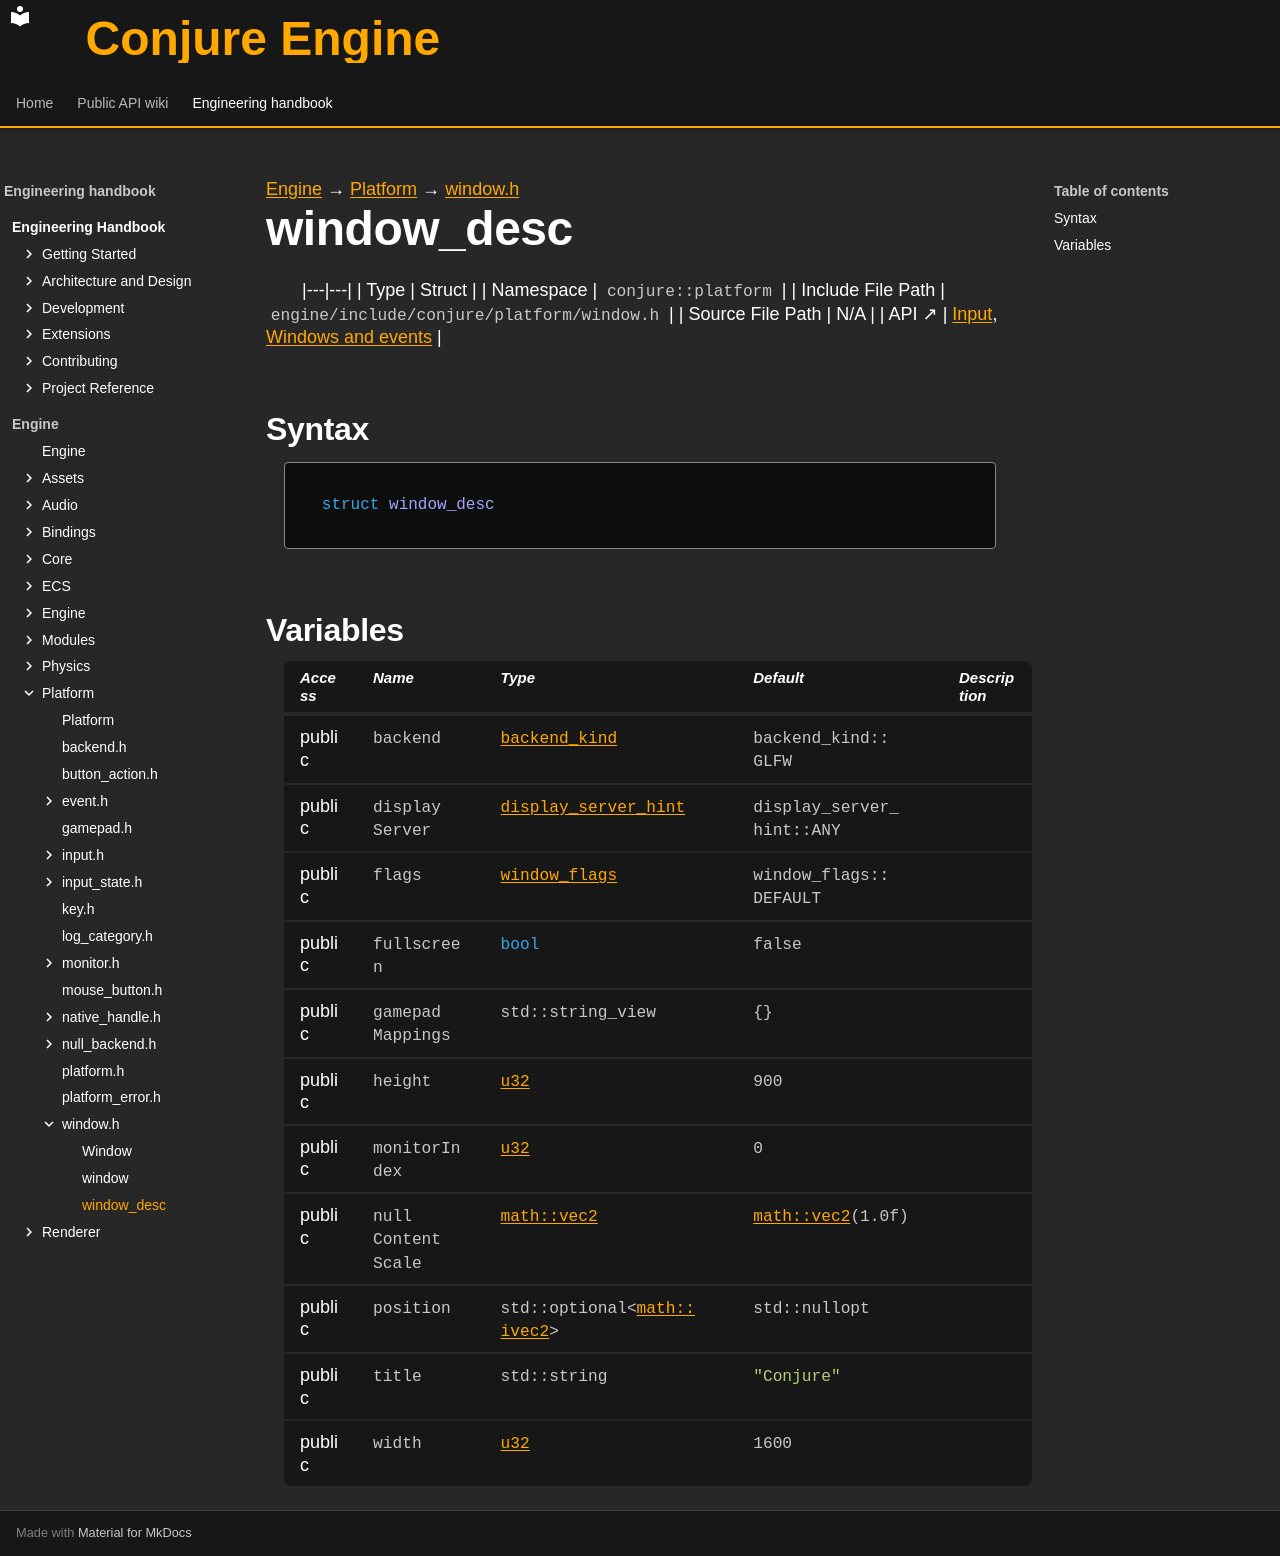

repository: Dozer90/Conjure-Engine · page: handbook/engine/platform/window/window-desc.html · generator: mkdocs

---
kind: struct
---

[Engine](../../../engine.md) → [Platform](../../platform.md) → [window.h](../window.md)

# window_desc
<!-- doc-template:type -->

|---|---|
| Type | Struct |
| Namespace | `conjure::platform` |
| Include File Path | `engine/include/conjure/platform/window.h` |
| Source File Path | N/A |
| API ↗ | [Input](../../../../api/platform/input.md), [Windows and events](../../../../api/platform/windows-and-events.md) |

## Syntax

```cpp
struct window_desc
```







## Variables

<table class="variable-table">
<thead><tr><th>Access</th><th>Name</th><th>Type</th><th>Default</th><th>Description</th></tr></thead>
<tbody>
<tr><td>public</td><td><code class="signature">backend</code></td><td><code class="signature"><a href="../backend.html#symbol-backend-kind">backend_kind</a></code></td><td><code class="signature">backend_<wbr>kind::<wbr>GLFW</code></td><td></td></tr>
<tr><td>public</td><td><code class="signature">display<wbr>Server</code></td><td><code class="signature"><a href="../window.html#symbol-display-server-hint">display_server_hint</a></code></td><td><code class="signature">display_<wbr>server_<wbr>hint::<wbr>ANY</code></td><td></td></tr>
<tr><td>public</td><td><code class="signature">flags</code></td><td><code class="signature"><a href="../window.html#symbol-window-flags">window_flags</a></code></td><td><code class="signature">window_<wbr>flags::<wbr>DEFAULT</code></td><td></td></tr>
<tr><td>public</td><td><code class="signature">fullscreen</code></td><td><code class="signature"><span class="k">bool</span></code></td><td><code class="signature">false</code></td><td></td></tr>
<tr><td>public</td><td><code class="signature">gamepad<wbr>Mappings</code></td><td><code class="signature">std::string_view</code></td><td><code class="signature">{}</code></td><td></td></tr>
<tr><td>public</td><td><code class="signature">height</code></td><td><code class="signature"><a href="../../core/types.html#symbol-u32">u32</a></code></td><td><code class="signature"><span class="mi">900</span></code></td><td></td></tr>
<tr><td>public</td><td><code class="signature">monitorIndex</code></td><td><code class="signature"><a href="../../core/types.html#symbol-u32">u32</a></code></td><td><code class="signature"><span class="mi">0</span></code></td><td></td></tr>
<tr><td>public</td><td><code class="signature">null<wbr>Content<wbr>Scale</code></td><td><code class="signature"><a href="../../core/math/glm-types.html#symbol-vec2">math::vec2</a></code></td><td><code class="signature"><a href="../../core/math/glm-types.html#symbol-vec2">math::vec2</a>(<span class="mi">1.0</span>f)</code></td><td></td></tr>
<tr><td>public</td><td><code class="signature">position</code></td><td><code class="signature">std::<wbr>optional&lt;<wbr><a href="../../core/math/glm-types.html#symbol-ivec2">math::<wbr>ivec2</a>&gt;</code></td><td><code class="signature">std::nullopt</code></td><td></td></tr>
<tr><td>public</td><td><code class="signature">title</code></td><td><code class="signature">std::string</code></td><td><code class="signature"><span class="s">"Conjure"</span></code></td><td></td></tr>
<tr><td>public</td><td><code class="signature">width</code></td><td><code class="signature"><a href="../../core/types.html#symbol-u32">u32</a></code></td><td><code class="signature"><span class="mi">1600</span></code></td><td></td></tr>
</tbody>
</table>

<!-- doc-content:notes:start -->

<!-- doc-content:notes:end -->

<!-- doc-legacy-anchors:start -->
<a id="constructors"></a>
<a id="destructors"></a>
<a id="functions"></a>
<!-- doc-legacy-anchors:end -->
